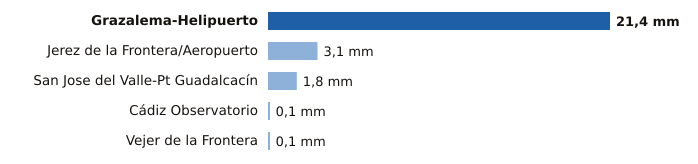

Source data for this figure (header and first rows):
estacion, provincia, mm
Grazalema-Helipuerto, Cádiz, 21.4
Jerez de la Frontera/Aeropuerto, Cádiz, 3.1
San Jose del Valle-Pt Guadalcacín, Cádiz, 1.8
Cádiz Observatorio, Cádiz, 0.1
Vejer de la Frontera, Cádiz, 0.1
